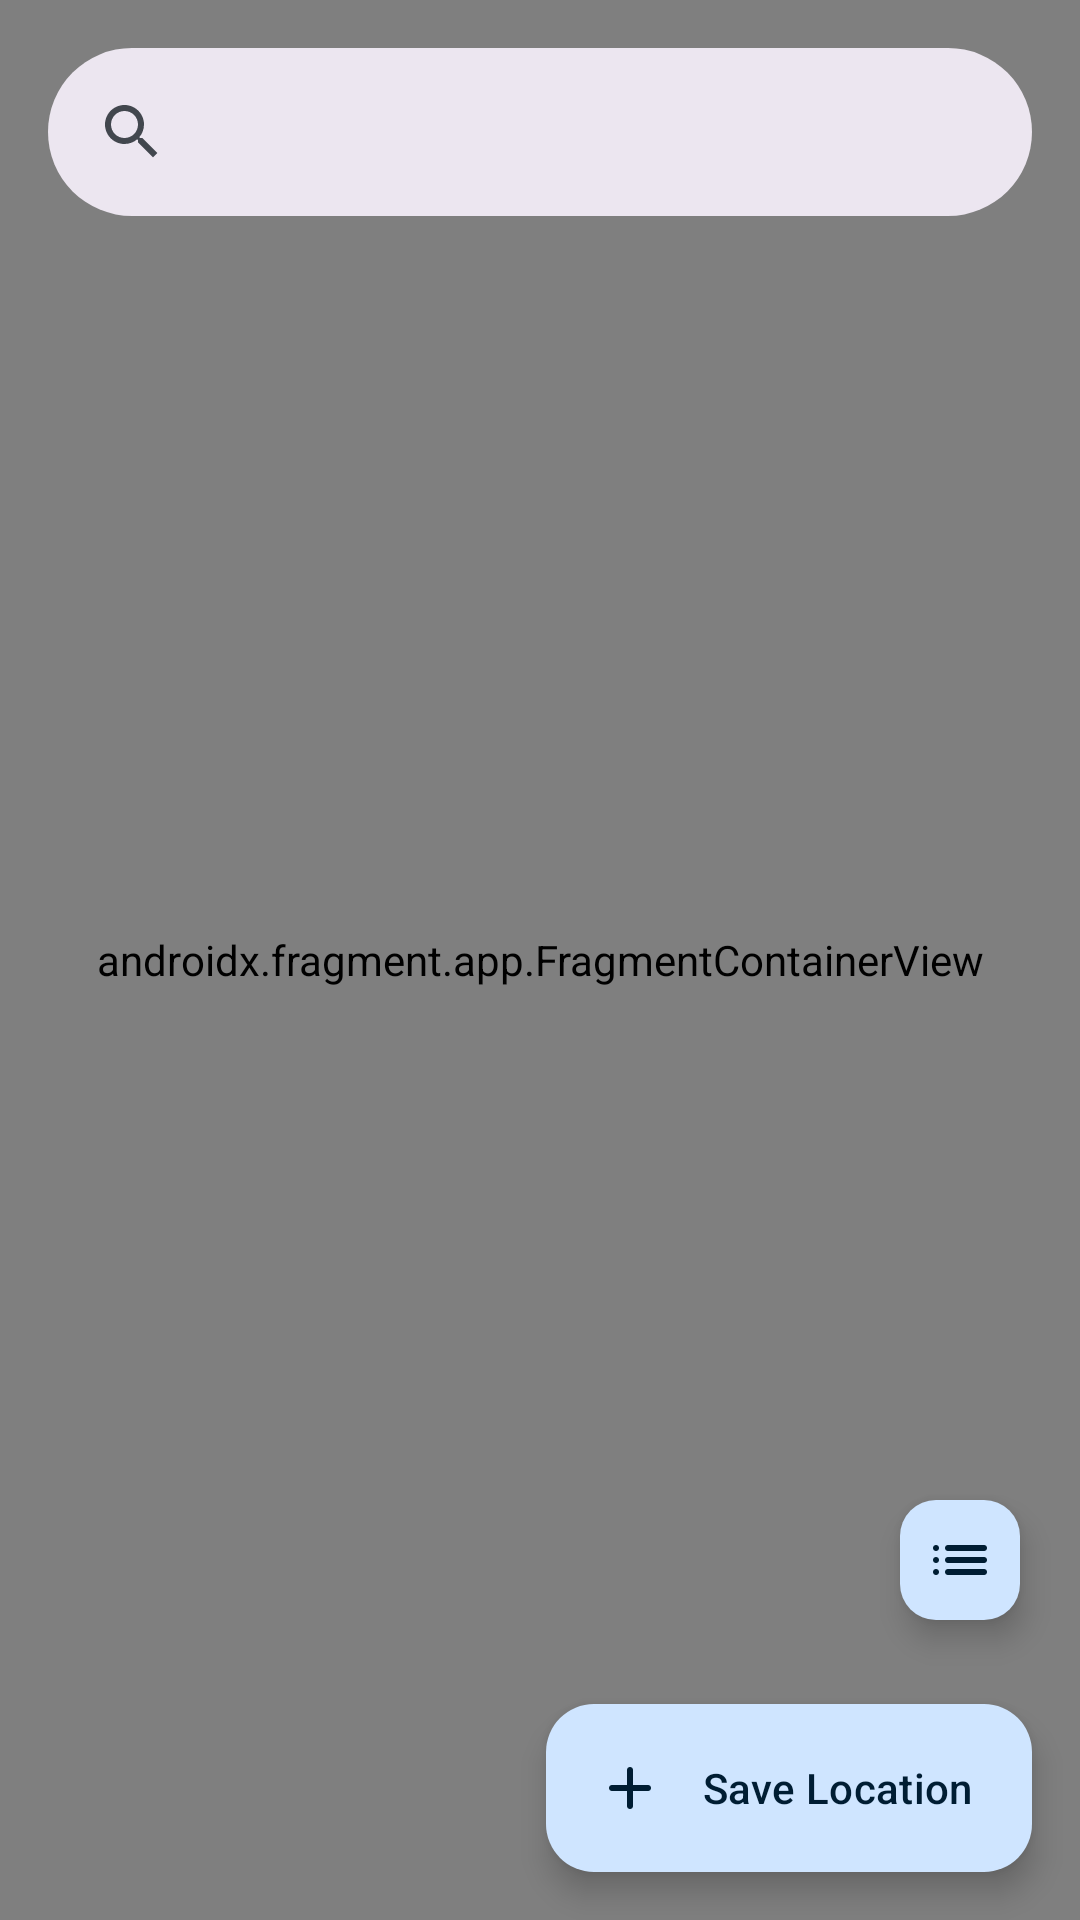

Produce the Android XML layout that renders to this screen, including the resource entries it uses.
<!-- AndroidManifest.xml: application theme Theme.Blue -->
<!-- res/layout/fragment_location.xml -->
<?xml version="1.0" encoding="utf-8"?>
<androidx.constraintlayout.widget.ConstraintLayout xmlns:android="http://schemas.android.com/apk/res/android"
    xmlns:app="http://schemas.android.com/apk/res-auto"
    xmlns:tools="http://schemas.android.com/tools"
    android:id="@+id/location_root"
    android:transitionName="fab_to_map"
    android:layout_width="match_parent"
    android:layout_height="match_parent"

    tools:context=".ui.weather.LocationFragment">

    <androidx.fragment.app.FragmentContainerView
        android:id="@+id/map_container"
        android:name="edu.uw.tcss450.kylerr10.chatapp.ui.weather.MapFragment"
        android:layout_width="0dp"
        android:layout_height="0dp"
        app:layout_constraintBottom_toBottomOf="parent"
        app:layout_constraintEnd_toEndOf="parent"
        app:layout_constraintStart_toStartOf="parent"
        app:layout_constraintTop_toTopOf="parent"
        tools:layout="@layout/fragment_map" />

    <androidx.coordinatorlayout.widget.CoordinatorLayout
        android:id="@+id/coordinatorLayout"
        android:layout_width="0dp"
        android:layout_height="wrap_content"
        app:layout_constraintEnd_toEndOf="parent"
        app:layout_constraintStart_toStartOf="parent"
        app:layout_constraintTop_toTopOf="parent">

        

        <com.google.android.material.appbar.AppBarLayout
            android:id="@+id/appBarLayout"
            android:layout_width="match_parent"
            android:layout_height="wrap_content"
            android:background="#00000000">

            <com.google.android.material.search.SearchBar
                android:id="@+id/map_search_bar"
                android:layout_width="match_parent"
                android:layout_height="wrap_content"
                android:contentDescription="@string/hint_location" />
        </com.google.android.material.appbar.AppBarLayout>

        <com.google.android.material.search.SearchView
            android:id="@+id/map_search_view"
            android:layout_width="match_parent"
            android:layout_height="match_parent"
            android:hint="@string/hint_location"
            app:layout_anchor="@id/map_search_bar">
            
            
            
            
            
            
            
        </com.google.android.material.search.SearchView>

    </androidx.coordinatorlayout.widget.CoordinatorLayout>

    <com.google.android.material.floatingactionbutton.ExtendedFloatingActionButton
        android:id="@+id/save_location_button"
        android:layout_width="wrap_content"
        android:layout_height="wrap_content"
        android:layout_marginEnd="16dp"
        android:layout_marginBottom="16dp"
        android:clickable="true"
        android:text="@string/hint_save_location"
        app:icon="@drawable/ic_add_onsurface_24dp"
        app:layout_constraintBottom_toBottomOf="parent"
        app:layout_constraintEnd_toEndOf="parent" />

    <com.google.android.material.floatingactionbutton.FloatingActionButton
        android:id="@+id/list_location_button"
        android:layout_width="wrap_content"
        android:layout_height="wrap_content"
        android:layout_marginEnd="16dp"
        android:layout_marginBottom="24dp"
        style="?attr/floatingActionButtonSmallStyle"
        android:clickable="true"
        android:src="@drawable/ic_list_onsurface_24dp"
        app:layout_constraintBottom_toTopOf="@+id/save_location_button"
        app:layout_constraintEnd_toEndOf="parent"
        android:contentDescription="@string/hint_list_locations" />
</androidx.constraintlayout.widget.ConstraintLayout>
<!-- resources referenced by this layout -->
<resources>
  <!-- drawable ic_add_onsurface_24dp (drawable) -->
  <vector xmlns:android="http://schemas.android.com/apk/res/android"
      android:width="24dp"
      android:height="24dp"
      android:viewportWidth="960"
      android:viewportHeight="960">
      <path
          android:fillColor="?colorOnSurface"
          android:pathData="M480,760Q463,760 451.5,748.5Q440,737 440,720L440,520L240,520Q223,520 211.5,508.5Q200,497 200,480Q200,463 211.5,451.5Q223,440 240,440L440,440L440,240Q440,223 451.5,211.5Q463,200 480,200Q497,200 508.5,211.5Q520,223 520,240L520,440L720,440Q737,440 748.5,451.5Q760,463 760,480Q760,497 748.5,508.5Q737,520 720,520L520,520L520,720Q520,737 508.5,748.5Q497,760 480,760Z"/>
  </vector>
  <!-- drawable ic_list_onsurface_24dp (drawable) -->
  <vector xmlns:android="http://schemas.android.com/apk/res/android"
      android:width="24dp"
      android:height="24dp"
      android:viewportWidth="960"
      android:viewportHeight="960"
      android:autoMirrored="true">
    <path
        android:fillColor="?colorOnSurface"
        android:pathData="M320,360Q303,360 291.5,348.5Q280,337 280,320Q280,303 291.5,291.5Q303,280 320,280L800,280Q817,280 828.5,291.5Q840,303 840,320Q840,337 828.5,348.5Q817,360 800,360L320,360ZM320,520Q303,520 291.5,508.5Q280,497 280,480Q280,463 291.5,451.5Q303,440 320,440L800,440Q817,440 828.5,451.5Q840,463 840,480Q840,497 828.5,508.5Q817,520 800,520L320,520ZM320,680Q303,680 291.5,668.5Q280,657 280,640Q280,623 291.5,611.5Q303,600 320,600L800,600Q817,600 828.5,611.5Q840,623 840,640Q840,657 828.5,668.5Q817,680 800,680L320,680ZM160,360Q143,360 131.5,348.5Q120,337 120,320Q120,303 131.5,291.5Q143,280 160,280Q177,280 188.5,291.5Q200,303 200,320Q200,337 188.5,348.5Q177,360 160,360ZM160,520Q143,520 131.5,508.5Q120,497 120,480Q120,463 131.5,451.5Q143,440 160,440Q177,440 188.5,451.5Q200,463 200,480Q200,497 188.5,508.5Q177,520 160,520ZM160,680Q143,680 131.5,668.5Q120,657 120,640Q120,623 131.5,611.5Q143,600 160,600Q177,600 188.5,611.5Q200,623 200,640Q200,657 188.5,668.5Q177,680 160,680Z"/>
  </vector>
  <string name="hint_list_locations">List saved locations</string>
  <string name="hint_location">Search location</string>
  <string name="hint_save_location">Save Location</string>
  <color name="md_blue_theme_light_primary">#00639C</color>
  <color name="md_blue_theme_light_onPrimary">#FFFFFF</color>
  <color name="md_blue_theme_light_primaryContainer">#CFE5FF</color>
  <color name="md_blue_theme_light_onPrimaryContainer">#001D33</color>
  <color name="md_blue_theme_light_secondary">#526070</color>
  <color name="md_blue_theme_light_onSecondary">#FFFFFF</color>
  <color name="md_blue_theme_light_secondaryContainer">#D5E4F7</color>
  <color name="md_blue_theme_light_onSecondaryContainer">#0E1D2A</color>
  <color name="md_blue_theme_light_tertiary">#4559A9</color>
  <color name="md_blue_theme_light_onTertiary">#FFFFFF</color>
  <color name="md_blue_theme_light_tertiaryContainer">#DDE1FF</color>
  <color name="md_blue_theme_light_onTertiaryContainer">#001453</color>
  <color name="md_blue_theme_light_error">#BA1A1A</color>
  <color name="md_blue_theme_light_errorContainer">#FFDAD6</color>
  <color name="md_blue_theme_light_onError">#FFFFFF</color>
  <color name="md_blue_theme_light_onErrorContainer">#410002</color>
  <color name="md_blue_theme_light_background">#FCFCFF</color>
  <color name="md_blue_theme_light_onBackground">#1A1C1E</color>
  <color name="md_blue_theme_light_surface">#FCFCFF</color>
  <color name="md_blue_theme_light_onSurface">#1A1C1E</color>
  <color name="md_blue_theme_light_surfaceVariant">#DEE3EB</color>
  <color name="md_blue_theme_light_onSurfaceVariant">#42474E</color>
  <color name="md_blue_theme_light_outline">#72777F</color>
  <color name="md_blue_theme_light_inverseOnSurface">#F1F0F4</color>
  <color name="md_blue_theme_light_inverseSurface">#2F3033</color>
  <color name="md_blue_theme_light_inversePrimary">#98CBFF</color>
</resources>
